Labelled photos from "SPBDD-Sugarcane-Pokkah-Boeng-Dataset", an image-classification folder in Shukichi/SPBDD-Sugarcane-Pokkah-Boeng-Dataset. The possible labels are: healthy, mild, moderate, severe.

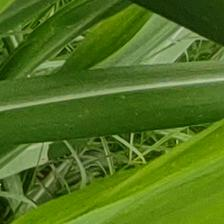
Label: healthy

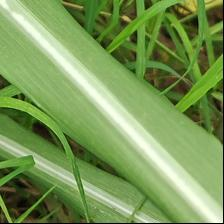
Label: healthy

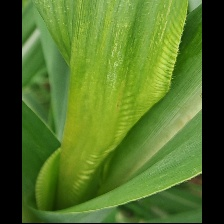
Label: severe

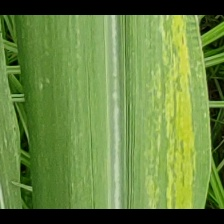
Label: mild

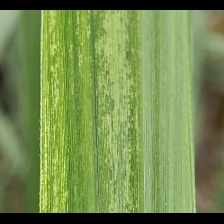
Label: mild

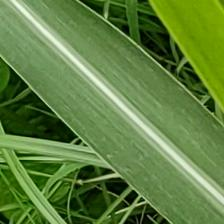
Label: healthy
